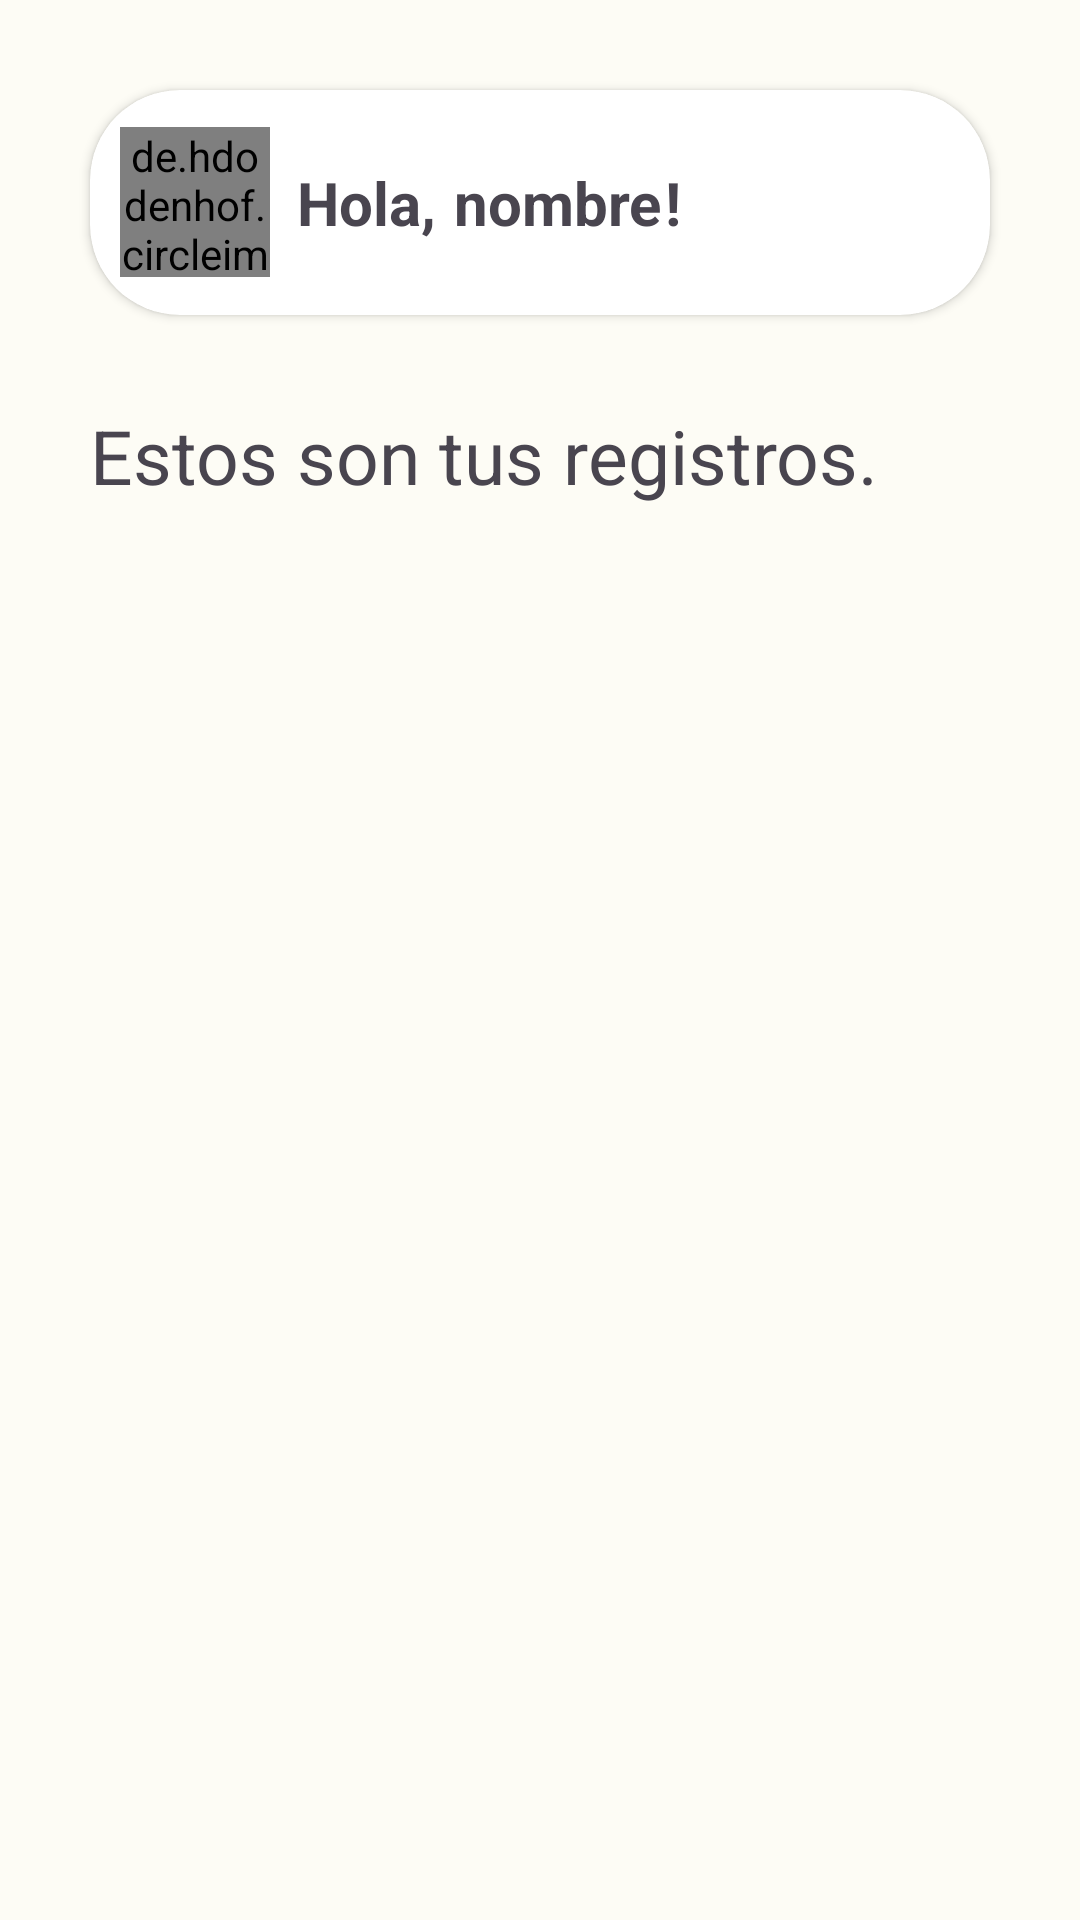

Reconstruct the res/layout file that produces this screen, plus the resources it refers to.
<!-- AndroidManifest.xml: application theme Theme.Modified -->
<!-- res/layout/fragment_account.xml -->
<?xml version="1.0" encoding="utf-8"?>
<FrameLayout xmlns:android="http://schemas.android.com/apk/res/android"
    xmlns:app="http://schemas.android.com/apk/res-auto"
    xmlns:tools="http://schemas.android.com/tools"
    android:layout_width="match_parent"
    android:layout_height="match_parent"
    tools:context=".accountFragment">

    
    <LinearLayout
        android:layout_width="match_parent"
        android:layout_height="wrap_content"
        android:orientation="vertical">

        <androidx.cardview.widget.CardView xmlns:android="http://schemas.android.com/apk/res/android"
            android:layout_width="match_parent"
            android:layout_height="wrap_content"
            xmlns:app="http://schemas.android.com/apk/res-auto"
            app:cardCornerRadius="30dp"
            android:elevation="20dp"
            android:layout_margin="30dp"
            >

            <LinearLayout
                android:layout_width="wrap_content"
                android:layout_height="match_parent">
                <de.hdodenhof.circleimageview.CircleImageView
                    android:layout_gravity="center"
                    android:layout_width="50dp"
                    android:layout_height="50dp"
                    android:layout_margin="10dp"
                    android:src="@mipmap/ic_launcher"
                    android:id="@+id/user_profileimage"
                    />
            </LinearLayout>



            <RelativeLayout
                android:layout_width="match_parent"
                android:layout_height="wrap_content"
                android:orientation="vertical"
                android:layout_gravity="center_vertical"
                android:padding="24dp">

                <TextView
                    android:layout_width="wrap_content"
                    android:layout_height="wrap_content"
                    android:text="Hola, "
                    android:textSize="20dp"
                    android:textStyle="bold"
                    android:id="@+id/hola"
                    android:layout_marginLeft="45dp"
                    />

                <TextView
                    android:layout_width="wrap_content"
                    android:layout_height="wrap_content"
                    android:text="nombre"
                    android:textSize="20dp"
                    android:textStyle="bold"
                    android:id="@+id/user_nombre"
                    android:layout_toRightOf="@id/hola"
                    android:layout_marginLeft="1dp"
                    />
                <TextView
                    android:layout_width="match_parent"
                    android:layout_height="wrap_content"
                    android:text="!"
                    android:textSize="20dp"
                    android:textStyle="bold"
                    android:layout_toRightOf="@id/user_nombre"
                    android:layout_marginLeft="1dp"
                    />




            </RelativeLayout>

            <LinearLayout
                android:layout_width="wrap_content"
                android:layout_height="match_parent"
                android:orientation="vertical"
                android:layout_gravity="right"
                android:gravity="center"
                android:layout_marginRight="10dp"
                >

                

                

                <Button
                    android:id="@+id/user_logout"
                    android:layout_width="25dp"
                    android:layout_height="25dp"
                    android:background="@drawable/svg_configuration"
                    />

            </LinearLayout>

        </androidx.cardview.widget.CardView>


        <TextView
            android:id="@+id/mensaje"
            android:layout_width="wrap_content"
            android:layout_height="wrap_content"
            android:text="Estos son tus registros."
            android:textSize="25dp"
            android:layout_marginLeft="30dp"
            />

    </LinearLayout>


    <LinearLayout
        android:layout_width="match_parent"
        android:layout_height="match_parent"
        android:layout_marginTop="200dp"
        >

        <androidx.recyclerview.widget.RecyclerView
            android:id="@+id/rv_user"
            android:layout_width="match_parent"
            android:layout_height="match_parent"
            android:foregroundGravity="center"
            app:spanCount="2" />

    </LinearLayout>

</FrameLayout>
<!-- resources referenced by this layout -->
<resources>
  <!-- mipmap ic_launcher: webp bitmap (mipmap-hdpi, 1912 bytes) -->
  <style name="Theme.Modified" parent="Base.Theme.AS_FaunaSpyV3" />
  <style name="Base.Theme.AS_FaunaSpyV3" parent="Theme.Material3.Light.NoActionBar">
          <item name="colorPrimary">@color/md_theme_light_primary</item>
          <item name="colorOnPrimary">@color/md_theme_light_onPrimary</item>
          <item name="colorPrimaryContainer">@color/md_theme_light_primaryContainer</item>
          <item name="colorOnPrimaryContainer">@color/md_theme_light_onPrimaryContainer</item>
          <item name="colorSecondary">@color/md_theme_light_secondary</item>
          <item name="colorOnSecondary">@color/md_theme_light_onSecondary</item>
          <item name="colorSecondaryContainer">@color/md_theme_light_secondaryContainer</item>
          <item name="colorOnSecondaryContainer">@color/md_theme_light_onSecondaryContainer</item>
          <item name="colorTertiary">@color/md_theme_light_tertiary</item>
          <item name="colorOnTertiary">@color/md_theme_light_onTertiary</item>
          <item name="colorTertiaryContainer">@color/md_theme_light_tertiaryContainer</item>
          <item name="colorOnTertiaryContainer">@color/md_theme_light_onTertiaryContainer</item>
          <item name="colorError">@color/md_theme_light_error</item>
          <item name="colorErrorContainer">@color/md_theme_light_errorContainer</item>
          <item name="colorOnError">@color/md_theme_light_onError</item>
          <item name="colorOnErrorContainer">@color/md_theme_light_onErrorContainer</item>
          <item name="android:colorBackground">@color/md_theme_light_background</item>
          <item name="colorOnBackground">@color/md_theme_light_onBackground</item>
          <item name="colorSurface">@color/md_theme_light_surface</item>
          <item name="colorOnSurface">@color/md_theme_light_onSurface</item>
          <item name="colorSurfaceVariant">@color/md_theme_light_surfaceVariant</item>
          <item name="colorOnSurfaceVariant">@color/md_theme_light_onSurfaceVariant</item>
          <item name="colorOutline">@color/md_theme_light_outline</item>
          <item name="colorOnSurfaceInverse">@color/md_theme_light_inverseOnSurface</item>
          <item name="colorSurfaceInverse">@color/md_theme_light_inverseSurface</item>
          <item name="colorPrimaryInverse">@color/md_theme_light_inversePrimary</item>
      </style>
  <color name="md_theme_light_primary">#3B6A00</color>
  <color name="md_theme_light_onPrimary">#FFFFFF</color>
  <color name="md_theme_light_primaryContainer">#B0F66A</color>
  <color name="md_theme_light_onPrimaryContainer">#0E2000</color>
  <color name="md_theme_light_secondary">#3D6A00</color>
  <color name="md_theme_light_onSecondary">#FFFFFF</color>
  <color name="md_theme_light_secondaryContainer">#B3F66B</color>
  <color name="md_theme_light_onSecondaryContainer">#0F2000</color>
  <color name="md_theme_light_tertiary">#386664</color>
  <color name="md_theme_light_onTertiary">#FFFFFF</color>
  <color name="md_theme_light_tertiaryContainer">#BBECE9</color>
  <color name="md_theme_light_onTertiaryContainer">#00201F</color>
  <color name="md_theme_light_error">#BA1A1A</color>
  <color name="md_theme_light_errorContainer">#FFDAD6</color>
  <color name="md_theme_light_onError">#FFFFFF</color>
  <color name="md_theme_light_onErrorContainer">#410002</color>
  <color name="md_theme_light_background">#FDFCF5</color>
  <color name="md_theme_light_onBackground">#1B1C18</color>
  <color name="md_theme_light_surface">#FDFCF5</color>
  <color name="md_theme_light_onSurface">#1B1C18</color>
  <color name="md_theme_light_surfaceVariant">#E0E4D5</color>
  <color name="md_theme_light_onSurfaceVariant">#44483E</color>
  <color name="md_theme_light_outline">#74796C</color>
  <color name="md_theme_light_inverseOnSurface">#F2F1EA</color>
  <color name="md_theme_light_inverseSurface">#2F312C</color>
  <color name="md_theme_light_inversePrimary">#95D951</color>
</resources>
